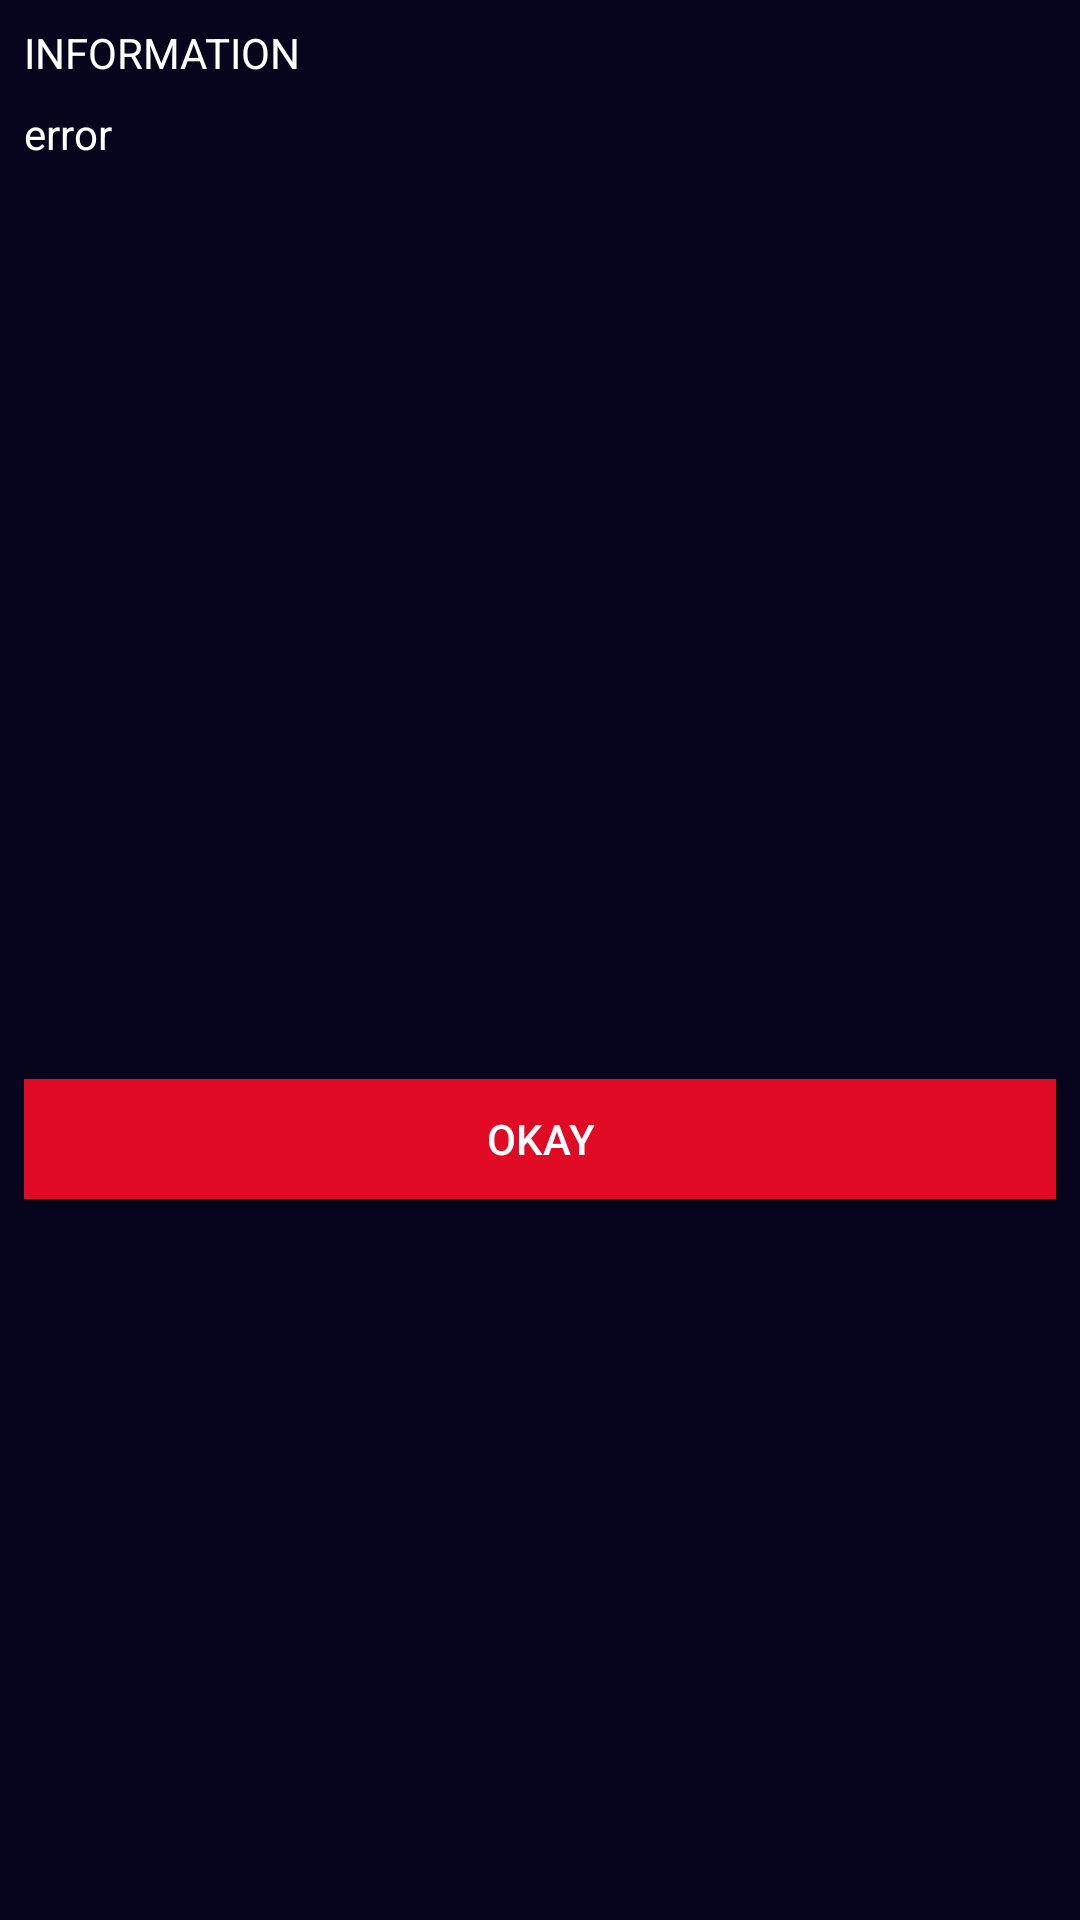

This screen was rendered from an Android layout file. Write that file and the resources it references.
<!-- AndroidManifest.xml: application theme AppTheme -->
<!-- res/layout/okay_dialog_box.xml -->
<?xml version="1.0" encoding="utf-8"?>
<androidx.constraintlayout.widget.ConstraintLayout xmlns:android="http://schemas.android.com/apk/res/android"
    xmlns:app="http://schemas.android.com/apk/res-auto"
    xmlns:tools="http://schemas.android.com/tools"
    android:id="@+id/okay_dialog_box_layout"
    android:layout_width="match_parent"
    android:layout_height="match_parent"
    android:background="@color/shade_1">

    <TextView
        android:id="@+id/okay_dialog_box_title"
        android:layout_width="0dp"
        android:layout_height="wrap_content"
        android:layout_marginStart="8dp"
        android:layout_marginLeft="8dp"
        android:layout_marginTop="8dp"
        android:layout_marginEnd="8dp"
        android:layout_marginRight="8dp"
        android:text="@string/information"
        android:textAllCaps="true"
        app:layout_constraintEnd_toEndOf="parent"
        app:layout_constraintStart_toStartOf="parent"
        app:layout_constraintTop_toTopOf="parent" />

    <TextView
        android:id="@+id/okay_dialog_box_message"
        android:layout_width="0dp"
        android:layout_height="wrap_content"
        android:layout_marginStart="8dp"
        android:layout_marginLeft="8dp"
        android:layout_marginTop="8dp"
        android:layout_marginEnd="8dp"
        android:layout_marginRight="8dp"
        android:lines="5"
        android:text="@string/error"
        app:layout_constraintEnd_toEndOf="parent"
        app:layout_constraintStart_toStartOf="parent"
        app:layout_constraintTop_toBottomOf="@+id/okay_dialog_box_title" />

    <Button
        android:id="@+id/okay_dialog_box_okay"
        android:layout_width="0dp"
        android:layout_height="40dp"
        android:layout_marginStart="8dp"
        android:layout_marginLeft="8dp"
        android:layout_marginTop="8dp"
        android:layout_marginEnd="8dp"
        android:layout_marginRight="8dp"
        android:layout_marginBottom="8dp"
        android:background="@color/shade_5"
        android:text="@string/okay"
        app:layout_constraintBottom_toBottomOf="parent"
        app:layout_constraintEnd_toEndOf="parent"
        app:layout_constraintStart_toStartOf="parent"
        app:layout_constraintTop_toBottomOf="@+id/okay_dialog_box_message" />
</androidx.constraintlayout.widget.ConstraintLayout>
<!-- resources referenced by this layout -->
<resources>
  <color name="shade_1">#07041E</color>
  <color name="shade_5">#E00A24</color>
  <string name="error">error</string>
  <string name="information">information</string>
  <string name="okay">okay</string>
  <style name="AppTheme" parent="Theme.AppCompat.Light.DarkActionBar">
          
          <item name="colorPrimary">@color/shade_5</item>
          <item name="colorPrimaryDark">@color/shade_5</item>
          <item name="colorAccent">@color/shade_1</item>
          <item name="android:textColor">@color/white</item>
          <item name="android:navigationBarColor" tools:targetApi="lollipop">@color/shade_1</item>
          <item name="windowActionBar">false</item>
          <item name="windowNoTitle">true</item>
          <item name="android:popupMenuStyle">@style/PopupMenuStyle</item>
      </style>
  <color name="white">#FFFFFF</color>
  <style name="PopupMenuStyle" parent="Theme.AppCompat">
          <item name="android:popupBackground">@color/black</item>
      </style>
  <color name="black">#333333</color>
</resources>
